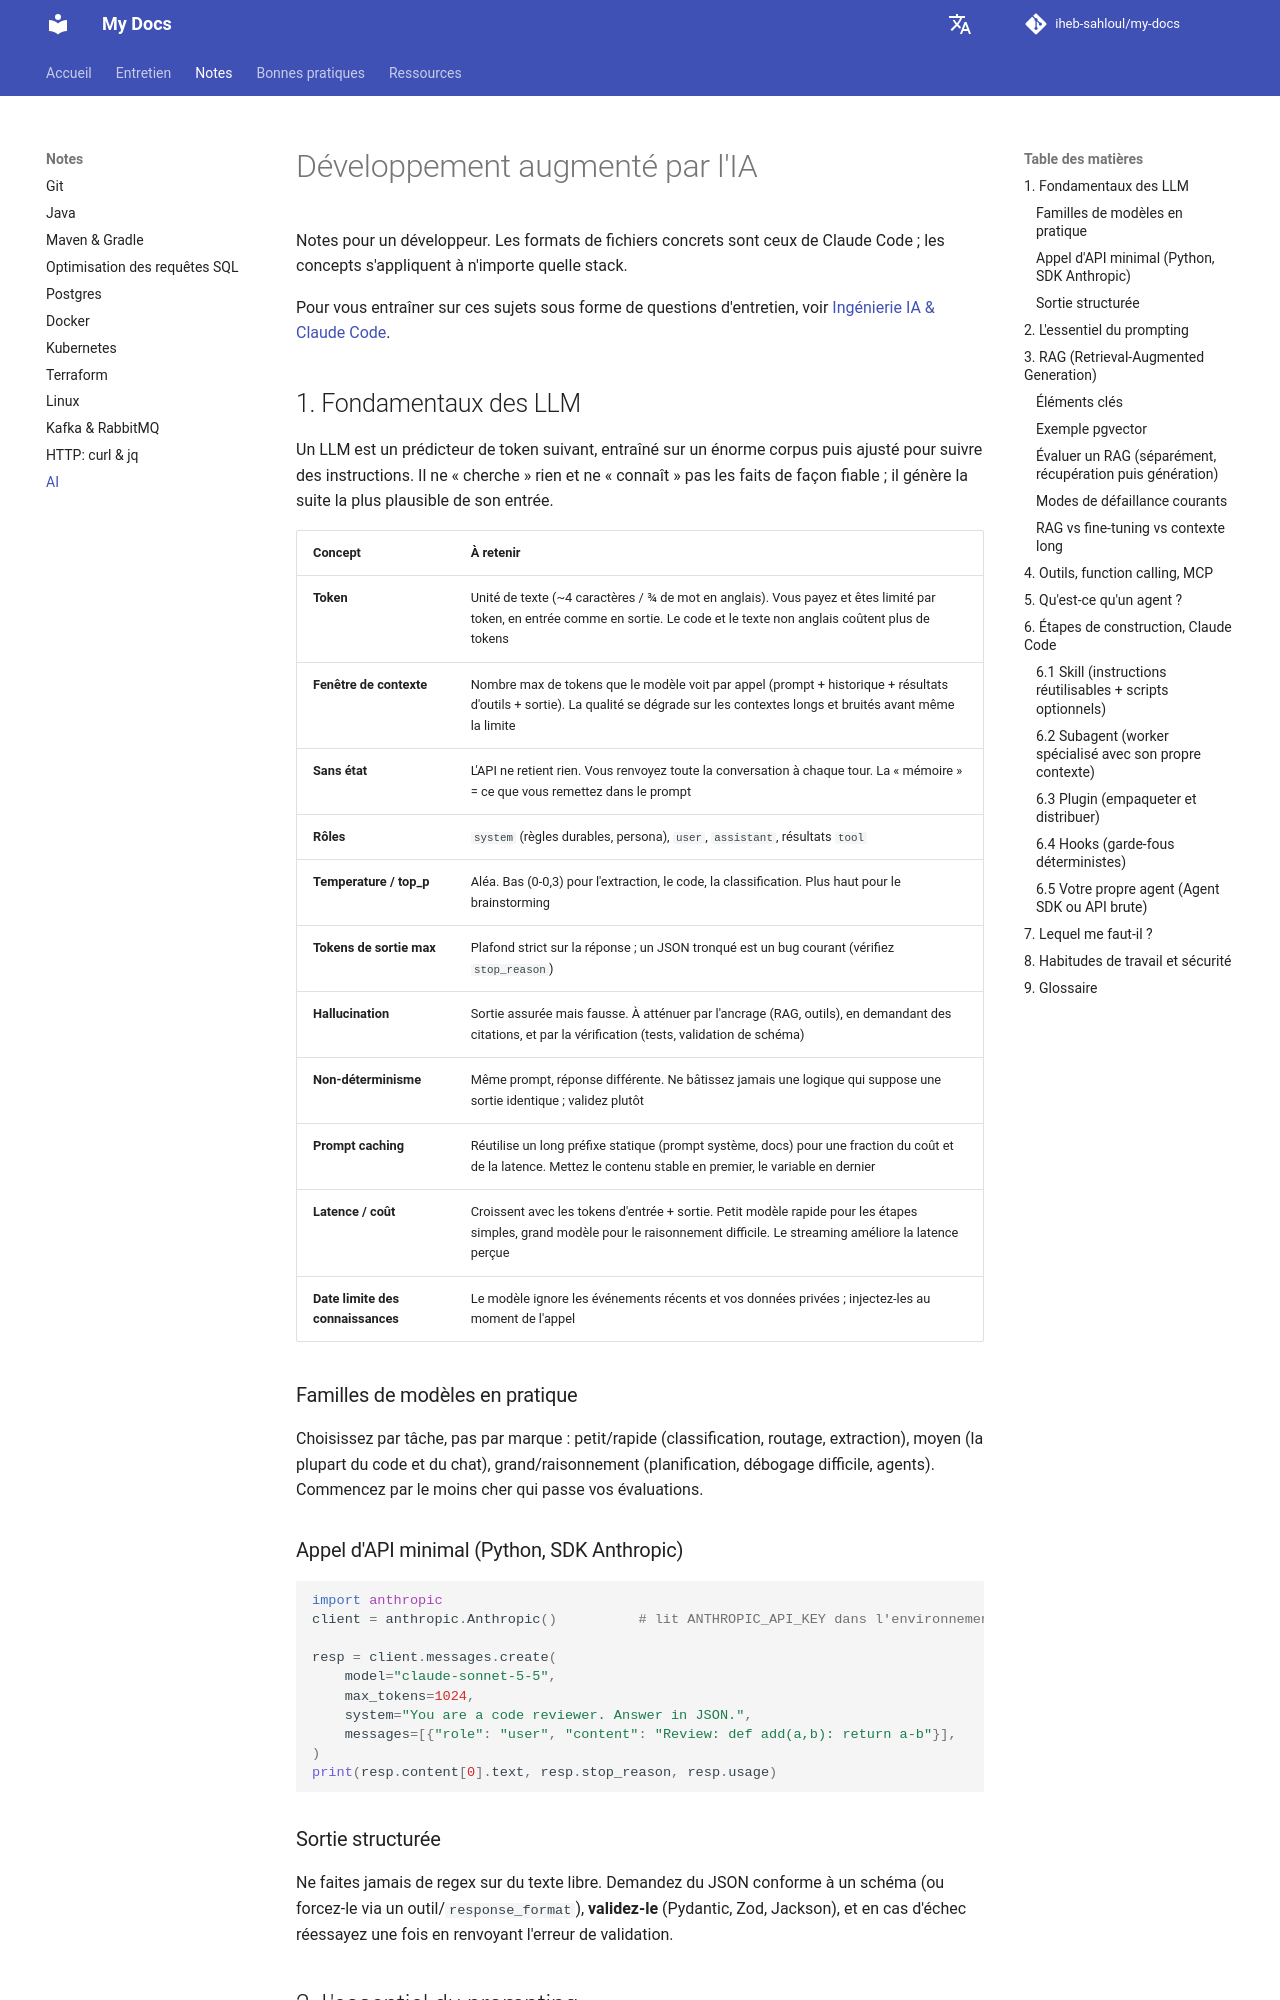

repository: iheb-sahloul/my-docs · page: fr/notes/ai/index.html · generator: mkdocs

# Développement augmenté par l'IA

Notes pour un développeur. Les formats de fichiers concrets sont ceux de Claude Code ; les concepts s'appliquent à n'importe quelle stack.

Pour vous entraîner sur ces sujets sous forme de questions d'entretien, voir [Ingénierie IA & Claude Code](../interviews/claude-code.md).

## 1. Fondamentaux des LLM

Un LLM est un prédicteur de token suivant, entraîné sur un énorme corpus puis ajusté pour suivre des instructions. Il ne « cherche » rien et ne « connaît » pas les faits de façon fiable ; il génère la suite la plus plausible de son entrée.

| Concept | À retenir |
|---|---|
| **Token** | Unité de texte (~4 caractères / ¾ de mot en anglais). Vous payez et êtes limité par token, en entrée comme en sortie. Le code et le texte non anglais coûtent plus de tokens |
| **Fenêtre de contexte** | Nombre max de tokens que le modèle voit par appel (prompt + historique + résultats d'outils + sortie). La qualité se dégrade sur les contextes longs et bruités avant même la limite |
| **Sans état** | L'API ne retient rien. Vous renvoyez toute la conversation à chaque tour. La « mémoire » = ce que vous remettez dans le prompt |
| **Rôles** | `system` (règles durables, persona), `user`, `assistant`, résultats `tool` |
| **Temperature / top_p** | Aléa. Bas (0-0,3) pour l'extraction, le code, la classification. Plus haut pour le brainstorming |
| **Tokens de sortie max** | Plafond strict sur la réponse ; un JSON tronqué est un bug courant (vérifiez `stop_reason`) |
| **Hallucination** | Sortie assurée mais fausse. À atténuer par l'ancrage (RAG, outils), en demandant des citations, et par la vérification (tests, validation de schéma) |
| **Non-déterminisme** | Même prompt, réponse différente. Ne bâtissez jamais une logique qui suppose une sortie identique ; validez plutôt |
| **Prompt caching** | Réutilise un long préfixe statique (prompt système, docs) pour une fraction du coût et de la latence. Mettez le contenu stable en premier, le variable en dernier |
| **Latence / coût** | Croissent avec les tokens d'entrée + sortie. Petit modèle rapide pour les étapes simples, grand modèle pour le raisonnement difficile. Le streaming améliore la latence perçue |
| **Date limite des connaissances** | Le modèle ignore les événements récents et vos données privées ; injectez-les au moment de l'appel |

### Familles de modèles en pratique

Choisissez par tâche, pas par marque : petit/rapide (classification, routage, extraction), moyen (la plupart du code et du chat), grand/raisonnement (planification, débogage difficile, agents). Commencez par le moins cher qui passe vos évaluations.

### Appel d'API minimal (Python, SDK Anthropic)

```python
import anthropic
client = anthropic.Anthropic()          # lit ANTHROPIC_API_KEY dans l'environnement, ne codez jamais les clés en dur

resp = client.messages.create(
    model="claude-sonnet-5-5",
    max_tokens=1024,
    system="You are a code reviewer. Answer in JSON.",
    messages=[{"role": "user", "content": "Review: def add(a,b): return a-b"}],
)
print(resp.content[0].text, resp.stop_reason, resp.usage)
```

### Sortie structurée

Ne faites jamais de regex sur du texte libre. Demandez du JSON conforme à un schéma (ou forcez-le via un outil/`response_format`), **validez-le** (Pydantic, Zod, Jackson), et en cas d'échec réessayez une fois en renvoyant l'erreur de validation.
